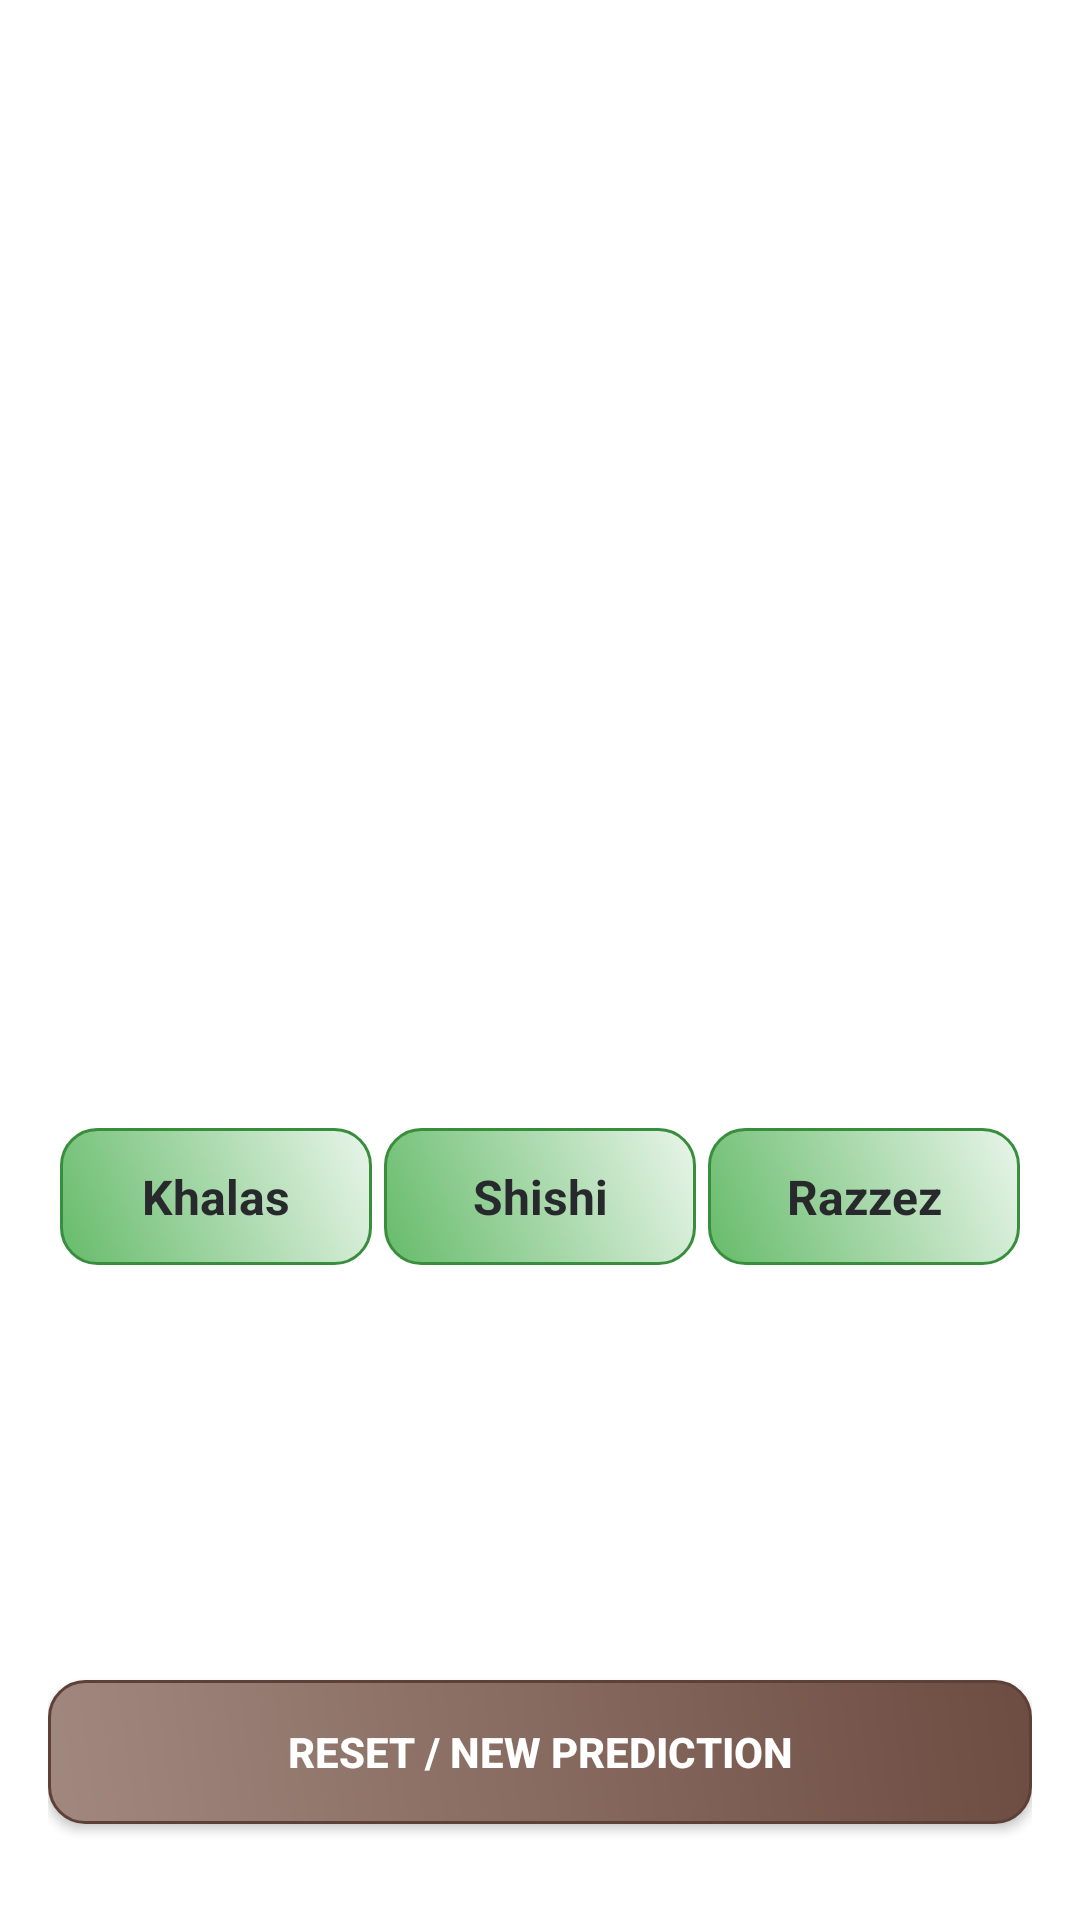

Reconstruct the res/layout file that produces this screen, plus the resources it refers to.
<!-- AndroidManifest.xml: application theme Theme.PalmTreeClassifier.NoActionBar -->
<!-- res/layout/activity_result.xml -->
<?xml version="1.0" encoding="utf-8"?>
<androidx.constraintlayout.widget.ConstraintLayout xmlns:android="http://schemas.android.com/apk/res/android"
    xmlns:app="http://schemas.android.com/apk/res-auto"
    xmlns:tools="http://schemas.android.com/tools"
    android:layout_width="match_parent"
    android:layout_height="match_parent"
    android:padding="16dp"
    tools:context=".ResultActivity">

    <ImageView
        android:id="@+id/ivPreview"
        android:layout_width="0dp"
        android:layout_height="300dp"
        android:layout_marginTop="24dp"
        android:scaleType="centerCrop"
        app:layout_constraintEnd_toEndOf="parent"
        app:layout_constraintStart_toStartOf="parent"
        app:layout_constraintTop_toTopOf="parent" />

    
    <LinearLayout
        android:id="@+id/predictionContainer"
        android:layout_width="0dp"
        android:layout_height="wrap_content"
        android:layout_marginTop="32dp"
        android:background="#1AFFFFFF"
        android:orientation="horizontal"
        android:padding="4dp"
        android:weightSum="3"
        app:layout_constraintEnd_toEndOf="parent"
        app:layout_constraintStart_toStartOf="parent"
        app:layout_constraintTop_toBottomOf="@+id/ivPreview">

        <TextView
            android:id="@+id/resKhalas"
            android:layout_width="0dp"
            android:layout_height="wrap_content"
            android:layout_weight="1"
            android:gravity="center"
            android:padding="12dp"
            android:text="@string/khalas"
            android:textColor="#28292c"
            android:textSize="16sp"
            android:textStyle="bold"
            android:background="@drawable/prediction_item_inactive" />

        <TextView
            android:id="@+id/resShishi"
            android:layout_width="0dp"
            android:layout_height="wrap_content"
            android:layout_marginStart="4dp"
            android:layout_weight="1"
            android:gravity="center"
            android:padding="12dp"
            android:text="@string/shishi"
            android:textColor="#28292c"
            android:textSize="16sp"
            android:textStyle="bold"
            android:background="@drawable/prediction_item_inactive" />

        <TextView
            android:id="@+id/resRazzez"
            android:layout_width="0dp"
            android:layout_height="wrap_content"
            android:layout_marginStart="4dp"
            android:layout_weight="1"
            android:gravity="center"
            android:padding="12dp"
            android:text="@string/razzez"
            android:textColor="#28292c"
            android:textSize="16sp"
            android:textStyle="bold"
            android:background="@drawable/prediction_item_inactive" />
    </LinearLayout>

    <TextView
        android:id="@+id/tvConfidence"
        android:layout_width="wrap_content"
        android:layout_height="wrap_content"
        android:layout_marginTop="32dp"
        android:textSize="48sp"
        android:textStyle="bold"
        tools:text="98.5%"
        app:layout_constraintEnd_toEndOf="parent"
        app:layout_constraintStart_toStartOf="parent"
        app:layout_constraintTop_toBottomOf="@+id/predictionContainer" />

    
    <include
        layout="@layout/custom_loader"
        android:id="@+id/customLoader"
        android:layout_width="wrap_content"
        android:layout_height="wrap_content"
        android:layout_marginTop="40dp"
        app:layout_constraintEnd_toEndOf="parent"
        app:layout_constraintStart_toStartOf="parent"
        app:layout_constraintTop_toBottomOf="@+id/tvConfidence" />

    <Button
        android:id="@+id/btnReset"
        android:layout_width="0dp"
        android:layout_height="wrap_content"
        android:text="@string/reset"
        android:textColor="@android:color/white"
        android:textStyle="bold"
        android:background="@drawable/unique_brown_button"
        app:backgroundTint="@null"
        android:layout_marginBottom="16dp"
        app:layout_constraintBottom_toBottomOf="parent"
        app:layout_constraintEnd_toEndOf="parent"
        app:layout_constraintStart_toStartOf="parent" />

    
    <TextView
        android:id="@+id/tvResult"
        android:layout_width="wrap_content"
        android:layout_height="wrap_content"
        android:visibility="gone"
        app:layout_constraintTop_toTopOf="parent"
        app:layout_constraintStart_toStartOf="parent" />

</androidx.constraintlayout.widget.ConstraintLayout>
<!-- res/layout/custom_loader.xml (included above) -->
<?xml version="1.0" encoding="utf-8"?>
<LinearLayout xmlns:android="http://schemas.android.com/apk/res/android"
    android:id="@+id/loader_container"
    android:layout_width="wrap_content"
    android:layout_height="wrap_content"
    android:gravity="center"
    android:orientation="horizontal"
    android:visibility="invisible">

    <View
        android:id="@+id/bar1"
        android:layout_width="14dp"
        android:layout_height="32dp"
        android:layout_marginEnd="6dp"
        android:background="#076fe5" />

    <View
        android:id="@+id/bar2"
        android:layout_width="14dp"
        android:layout_height="32dp"
        android:layout_marginEnd="6dp"
        android:background="#076fe5" />

    <View
        android:id="@+id/bar3"
        android:layout_width="14dp"
        android:layout_height="32dp"
        android:background="#076fe5" />

</LinearLayout>
<!-- resources referenced by this layout -->
<resources>
  <!-- drawable prediction_item_inactive (drawable) -->
  <?xml version="1.0" encoding="utf-8"?>
  <shape xmlns:android="http://schemas.android.com/apk/res/android">
      <gradient
          android:angle="45"
          android:endColor="#E8F5E9"
          android:startColor="#66BB6A"
          android:type="linear" />
      <corners android:radius="12dp" />
      <stroke
          android:width="1dp"
          android:color="#388E3C" />
  </shape>
  <!-- drawable unique_brown_button (drawable) -->
  <?xml version="1.0" encoding="utf-8"?>
  <ripple xmlns:android="http://schemas.android.com/apk/res/android"
      android:color="#40FFFFFF">
      <item>
          <shape android:shape="rectangle">
              <gradient
                  android:angle="45"
                  android:endColor="@color/settings_brown_gradient_end"
                  android:startColor="@color/settings_brown_gradient_start"
                  android:type="linear" />
              <corners android:radius="12dp" />
              <stroke
                  android:width="1dp"
                  android:color="@color/settings_brown_dark" />
          </shape>
      </item>
  </ripple>
  <string name="khalas">Khalas</string>
  <string name="razzez">Razzez</string>
  <string name="reset">Reset / New Prediction</string>
  <string name="shishi">Shishi</string>
  <style name="Theme.PalmTreeClassifier.NoActionBar" parent="Theme.MaterialComponents.DayNight.NoActionBar">
          <item name="colorPrimary">@color/colorPrimary</item>
          <item name="colorPrimaryVariant">@color/colorPrimaryVariant</item>
          <item name="colorOnPrimary">@color/colorOnPrimary</item>
          <item name="colorSecondary">@color/colorPrimary</item>
          <item name="colorSecondaryVariant">@color/colorPrimaryVariant</item>
          <item name="colorOnSecondary">@color/colorOnPrimary</item>
          <item name="android:statusBarColor">@android:color/transparent</item>
          <item name="android:windowDrawsSystemBarBackgrounds">true</item>
      </style>
  <color name="settings_brown_gradient_end">#6D4C41</color>
  <color name="settings_brown_gradient_start">#A1887F</color>
  <color name="settings_brown_dark">#5D4037</color>
  <color name="colorPrimary">#2596be</color>
  <color name="colorPrimaryVariant">#1E7898</color>
  <color name="colorOnPrimary">#FFFFFFFF</color>
</resources>
